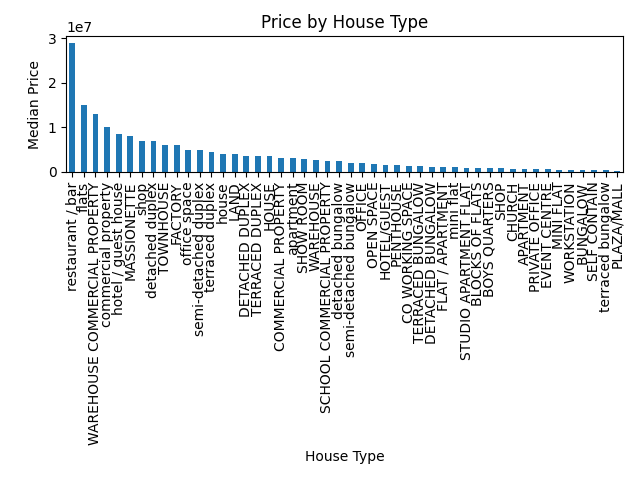

The file beside this chart, header and first rows:
HOUSE_TYPE, PRICE
restaurant / bar, 29000000
flats, 15000000
WAREHOUSE COMMERCIAL PROPERTY, 13000000
commercial property, 10000000
hotel / guest house, 8400000
MASSIONETTE, 8000000
shop, 7000000
detached duplex, 7000000
TOWNHOUSE, 6000000
FACTORY, 6000000
office space, 5000000
semi-detached duplex, 5000000
terraced duplex, 4500000
house, 4000000
LAND, 4000000
DETACHED DUPLEX, 3500000
TERRACED DUPLEX, 3500000
HOUSE, 3500000
COMMERCIAL PROPERTY, 3000000
apartment, 3000000
SHOW ROOM, 2850000
WAREHOUSE, 2600000
SCHOOL COMMERCIAL PROPERTY, 2500000
detached bungalow, 2500000
semi-detached bungalow, 2000000
OFFICE, 2000000
OPEN SPACE, 1750000
HOTEL/GUEST, 1600000
PENTHOUSE, 1600000
CO WORKING SPACE, 1400000
TERRACED BUNGALOW, 1300000
DETACHED BUNGALOW, 1100000
FLAT / APARTMENT, 1000000
mini flat, 1000000
STUDIO APARTMENT FLAT, 900000
BLOCKS OF FLATS, 900000
BOYS QUARTERS, 800000
SHOP, 800000
CHURCH, 700000
APARTMENT, 700000
PRIVATE OFFICE, 550000
EVENT CENTRE, 550000
MINI FLAT, 500000
WORKSTATION, 450000
BUNGALOW, 400000
SELF CONTAIN, 400000
terraced bungalow, 400000
PLAZA/MALL, 150000
